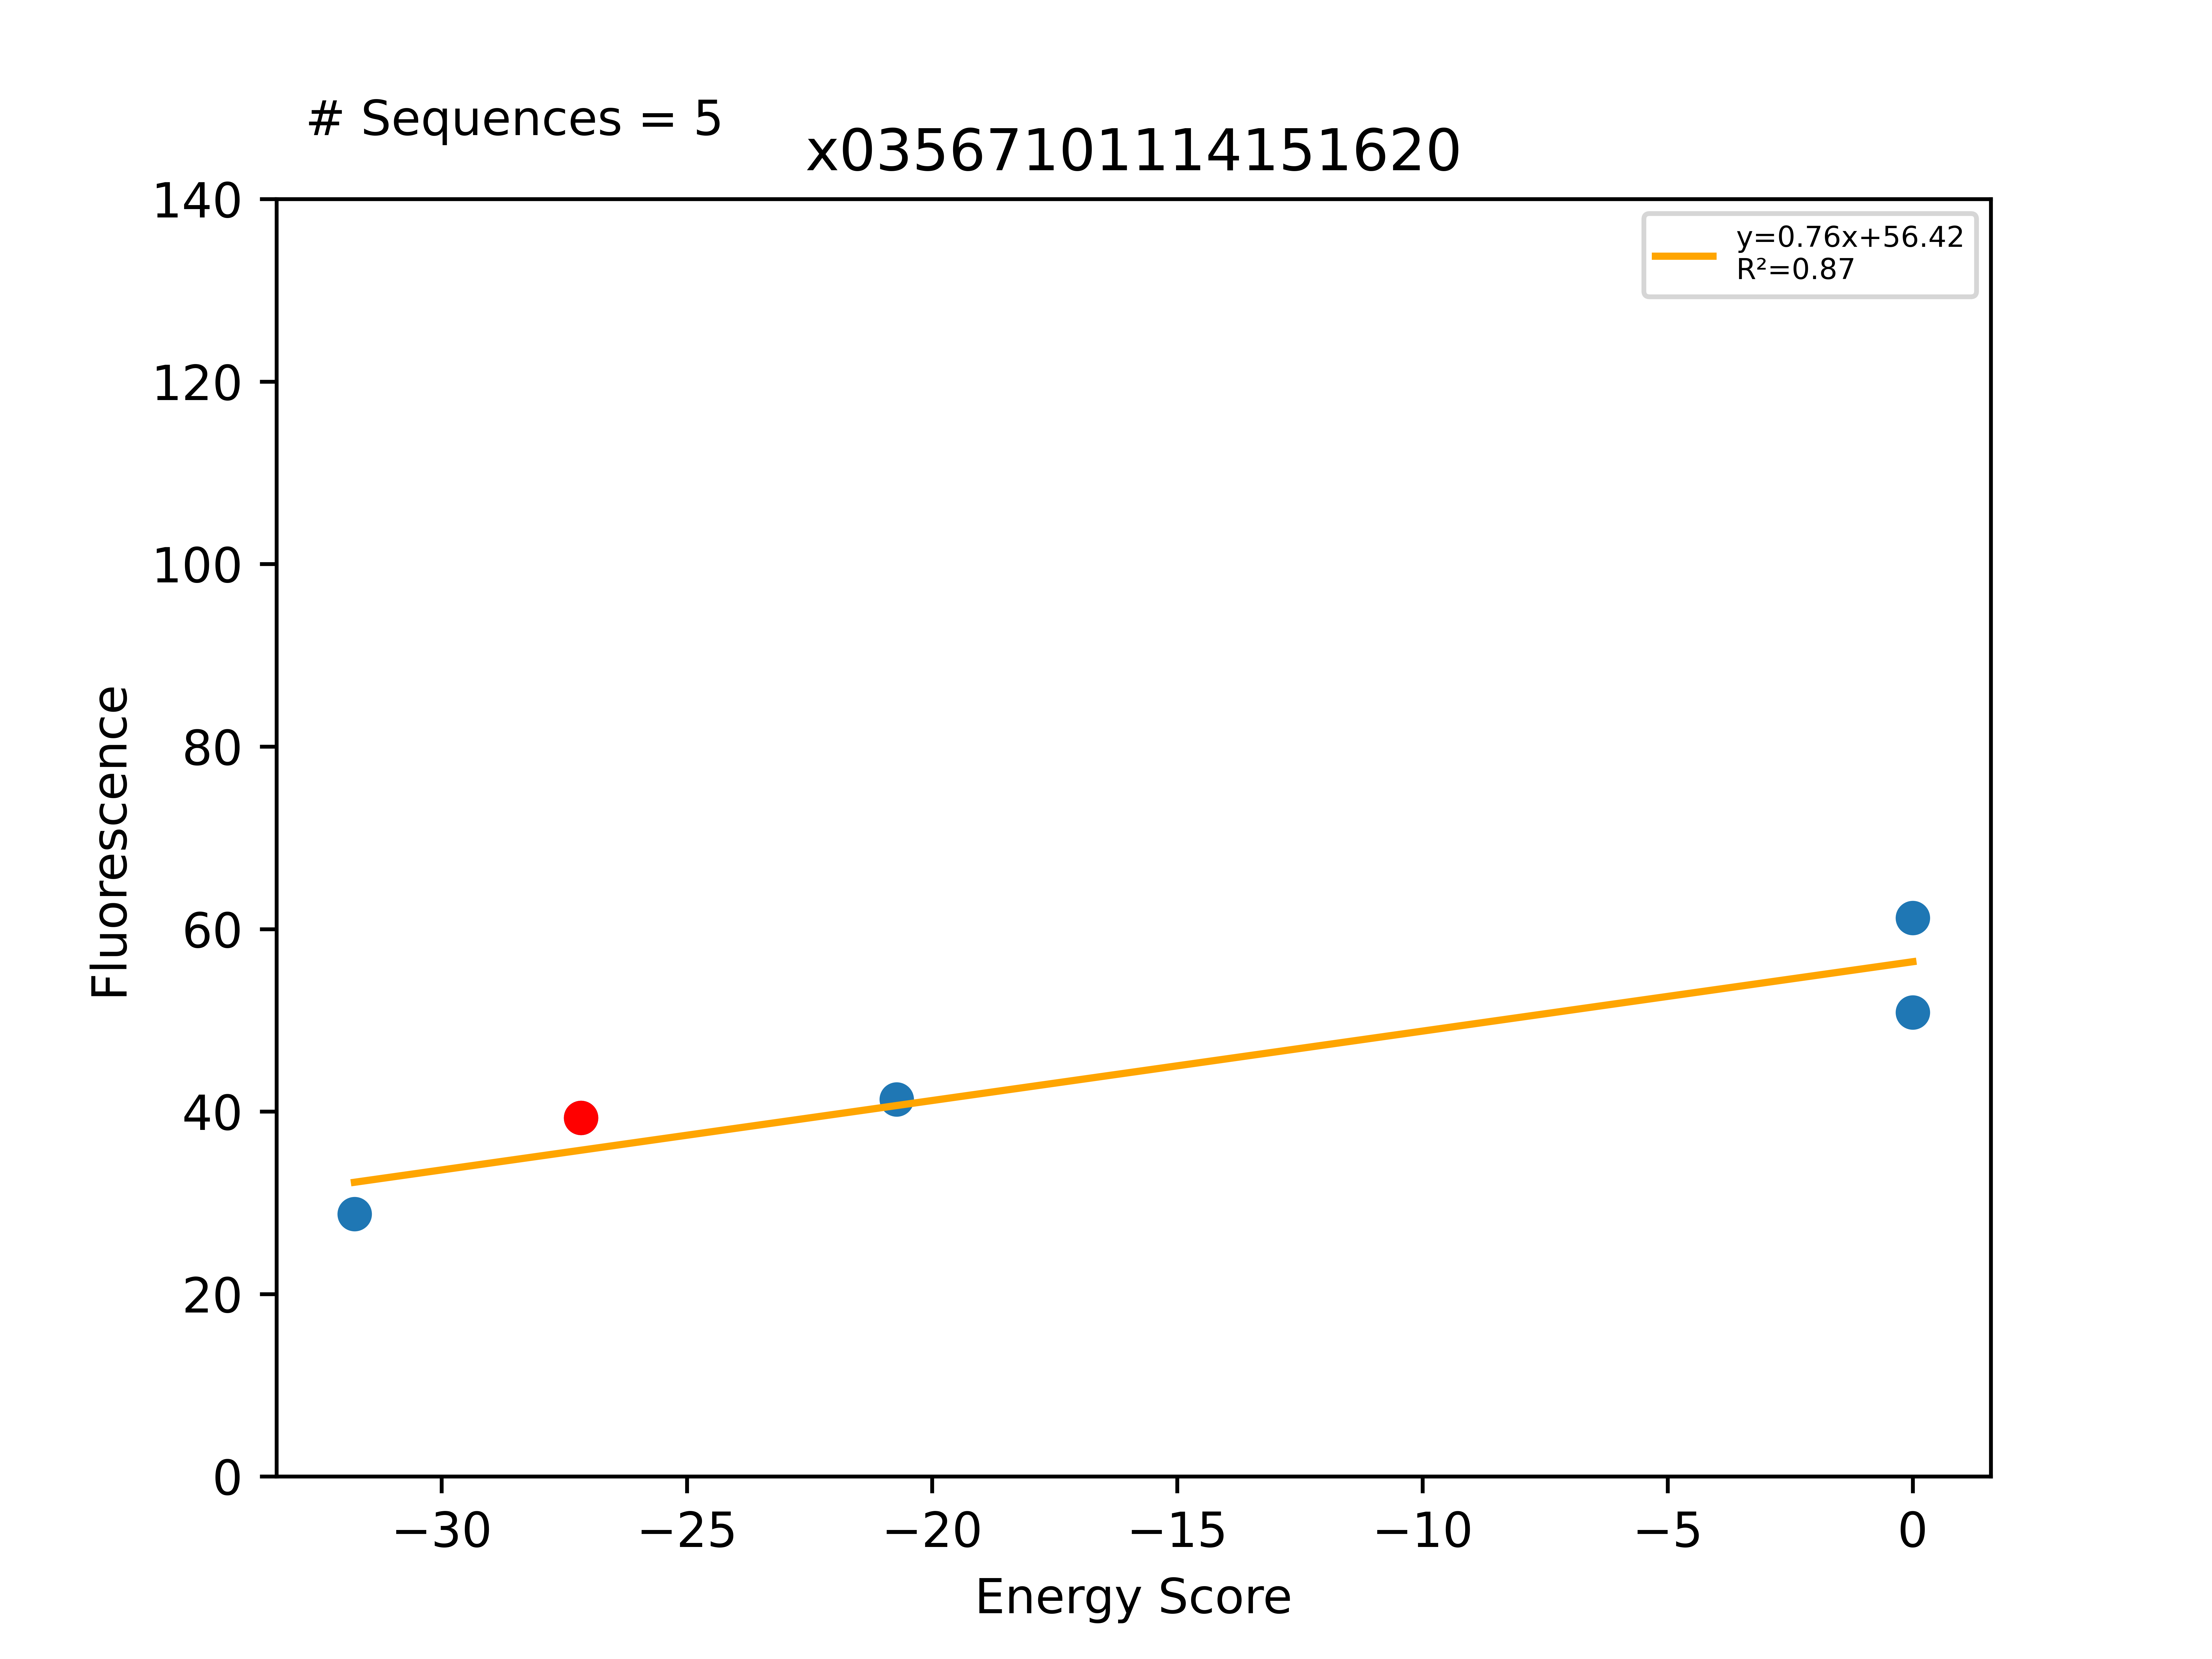

The table this chart was drawn from, first rows:
Sequence, EnergyScore, Fluorescence, FluorStdDev, PercentGpa, PercentGpaStdDev, MaltosePercentDiff, Dimer, Monomer, DimerDiff, VDWDimer, VDWDiff, HBONDDimer, HBONDDiff, IMM1Dimer, IMM1Diff, SequenceProbability, DimerSasa, MonomerSasa, startXShift, xShift, xShiftDiff, startCrossingAngle, crossingAngle
LLLYLLFGLLATLLSVTLILI, -31.78, 31583, 0.0, 28.76, 0.0, , -393.2, -361.5, -1.943, -52.4, 10.94, -96.15, -13.59, -244.7, 0.7122, 0.0001165, 3832, 4691, 8.66, 8.061, 0.5997, -53.34, -53.06
LLLYLLFGLLAILLSVTLILI, -27.16, 43181, 6308, 39.33, 5.745, -82.33, -391.3, -364.1, -14.19, -63.34, -11.79, -82.56, -0.1541, -245.4, -2.246, 0.0003324, 3999, 0.0, 8.66, 8.061, 0.5997, -53.34, -53.06
LLLYLLAGLLAILLSVTLILI, -20.73, 45372, 3071, 41.32, 2.796, -78.31, -390.9, -370.2, 0.3846, -67.77, -4.428, -82.56, -1.7053e-13, -240.6, 4.813, 0.0001876, 3864, 4657, 8.66, 8.061, 0.5997, -53.34, -53.06
LLLYLLFILLAILLSVTLILI, 0.0, 67227, 36881, 61.22, 33.59, -100.0, -320.8, -374.7, 70.48, 11.13, 74.47, -82.56, -1.56319e-13, -249.4, -3.991, 0.000209, 3821, 4795, 8.66, 8.061, 0.5997, -53.34, -53.06
LLLYLLFLLLAILLSVTLILI, 0.0, 55853, 16285, 50.87, 14.83, -100.0, 16.59, -378.1, 407.9, 347.9, 411.2, -82.56, -1.56319e-13, -248.7, -3.304, 0.0002216, 3835, 4781, 8.66, 8.061, 0.5997, -53.34, -53.06
